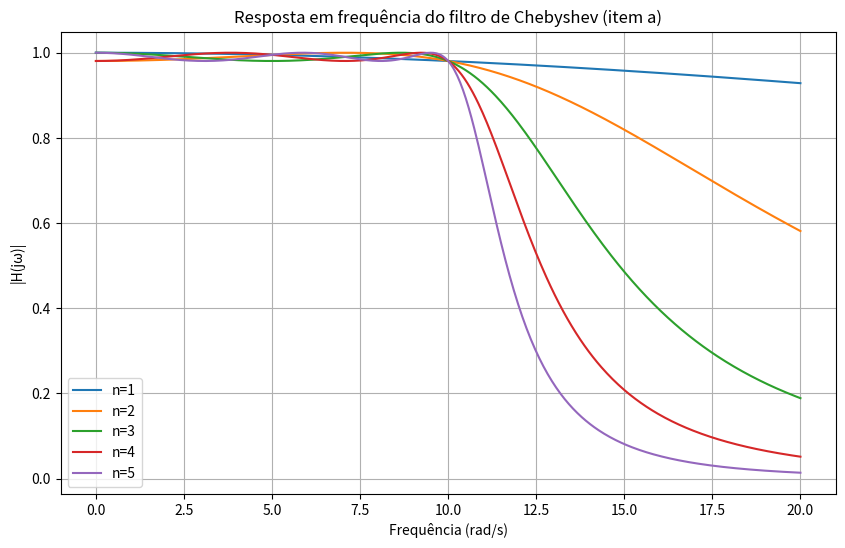

This chart was generated by the following Python code:
import numpy as np
import matplotlib.pyplot as plt
""" Funções auxiliares para a resolução do exercício """

""" Rotina que calcula os coeficientes do polinômio de Chebyshev de maneira não-recursiva 

Parâmetros: w - vetor de frequências (sugestão: usar um vetor com amostras de 0 a 20 rad/s)
            wc - freq. de corte do filtro (em rad/s)
            n - ordem do filtro de Chebyshev
Saída:      Tn - vetor com os coeficientes calculados do polinômio de Chebyshev (possui o mesmo tamanho que w)

""" 
def calcula_coeficientes(w,wc,n):
    Tn = np.zeros((w.size,))
    #determina os valores dos coeficientes segundo as expressões padronizadas
    Tn[abs(w) < wc] = np.cos(n*np.arccos(w[abs(w) < wc] / wc))
    Tn[abs(w) >= wc] = np.cosh(n*np.arccosh(w[abs(w) >= wc] / wc))
    return Tn

def chebyshev_response(w, wc, n, epsilon):
    Tn = calcula_coeficientes(w, wc, n)
    return 1 / np.sqrt(1 + epsilon**2 * Tn**2)

# Frequência de amostra
w = np.linspace(0, 20, 500)

wc=10
epsilon = 0.2
plt.figure(figsize=(10, 6))

for n in range(1, 6):
    Habs = chebyshev_response(w, wc, n, epsilon)
    plt.plot(w, Habs, label=f"n={n}")

plt.title("Resposta em frequência do filtro de Chebyshev (item a)")
plt.xlabel("Frequência (rad/s)")
plt.ylabel("|H(jω)|")
plt.legend()
plt.grid(True)
plt.savefig('ItemA.png')
